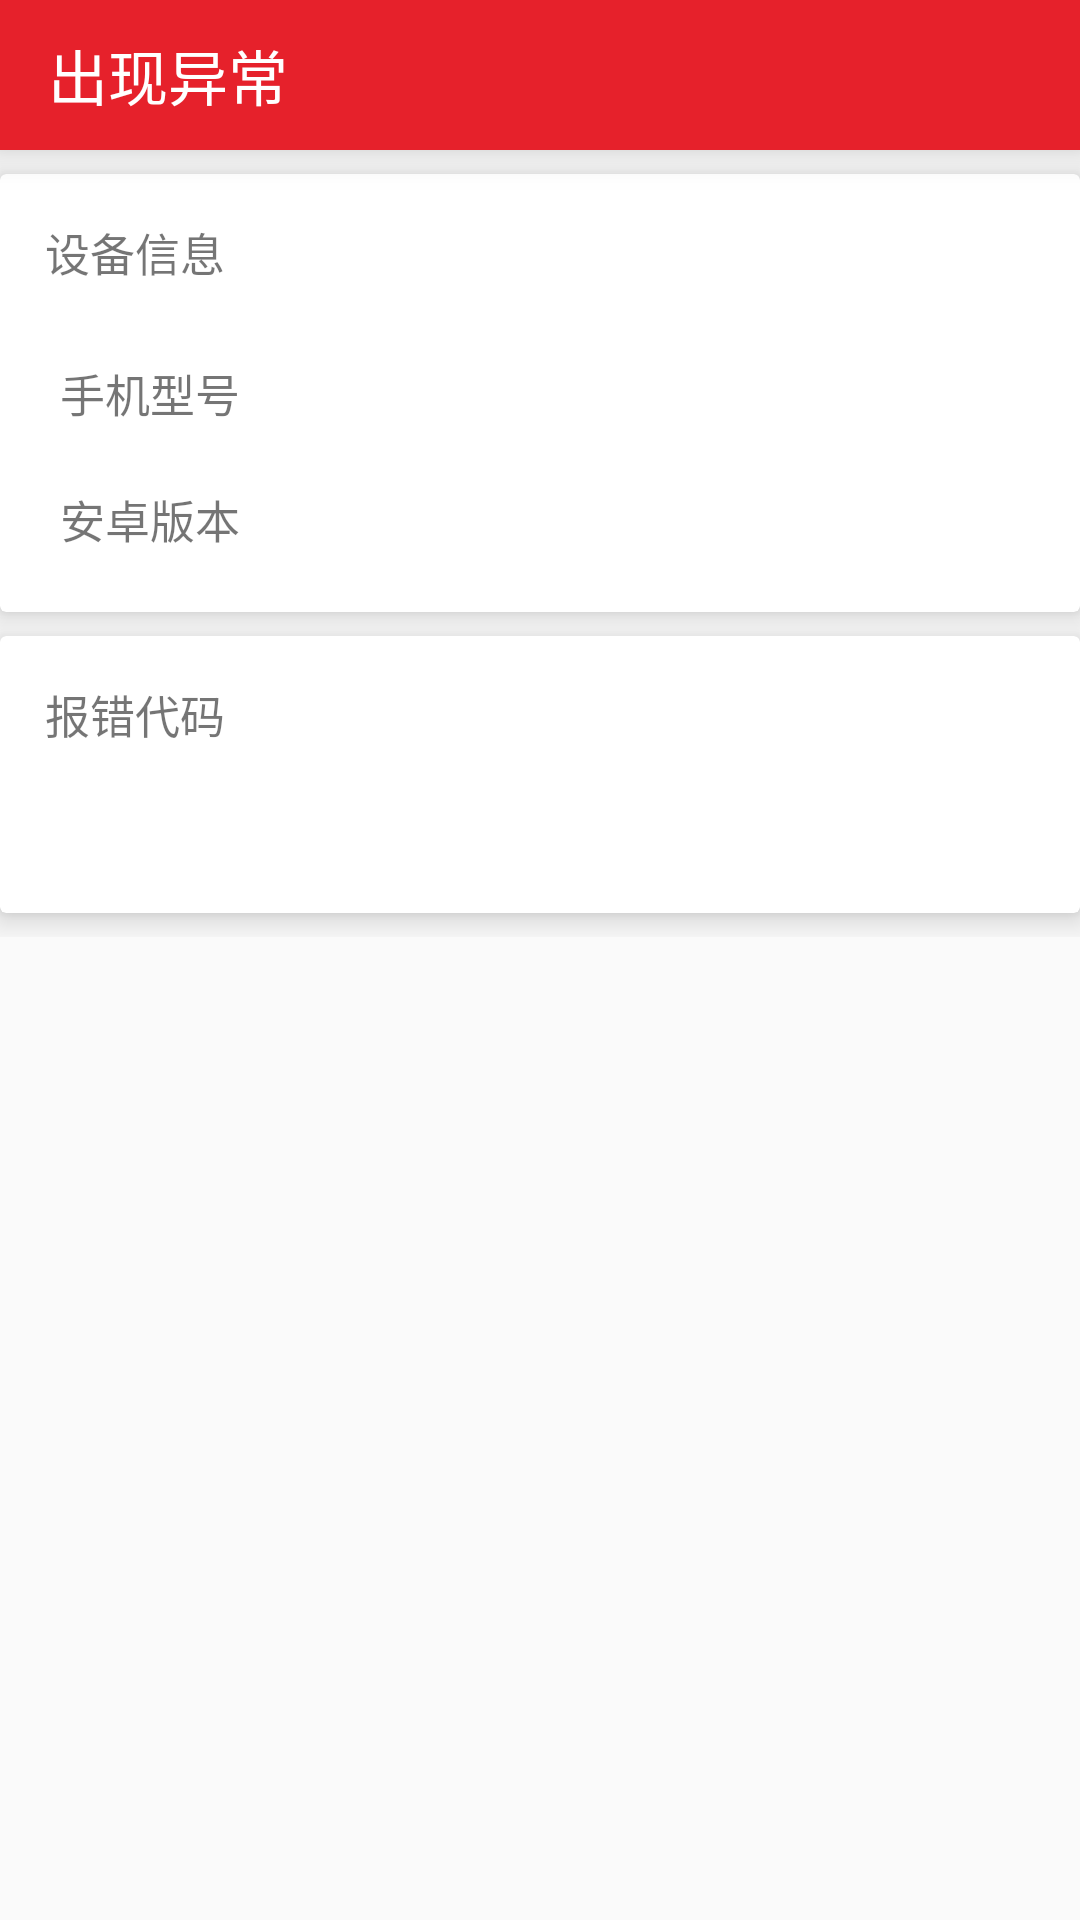

Here is an Android app screen rendered from its layout file. Give the layout XML and the strings, colors and styles it references.
<!-- AndroidManifest.xml: application theme Theme.Holo -->
<!-- res/layout/activity_nul.xml -->
<?xml version="1.0" encoding="utf-8"?>
<LinearLayout xmlns:android="http://schemas.android.com/apk/res/android"
    xmlns:app="http://schemas.android.com/apk/res-auto"
    android:orientation="vertical"
    android:layout_width="match_parent"
    android:layout_height="match_parent">



    <androidx.appcompat.widget.Toolbar
        android:id="@+id/activity_nul_tolbar"
        android:title="出现异常"
        app:title="出现异常"
        app:titleTextColor="@color/white"
        android:background="#e6212b"
        android:titleTextColor="#fff"
        android:layout_width="match_parent"
        android:layout_height="50dp"
        android:elevation="8dp"/>

    <ScrollView
        android:layout_width="match_parent"
        android:layout_height="match_parent">

        <LinearLayout
            android:orientation="vertical"
            android:layout_width="match_parent"
            android:layout_height="wrap_content">

            <androidx.cardview.widget.CardView
                android:layout_marginTop="8dp"
                android:layout_width="match_parent"
                android:layout_height="wrap_content"
                app:cardElevation="6dp">

                <LinearLayout
                    android:orientation="vertical"
                    android:layout_width="match_parent"
                    android:layout_height="wrap_content">

                    <TextView
                        android:layout_margin="15dp"
                        android:textSize="15sp"
                        android:text="设备信息"
                        android:layout_width="match_parent"
                        android:layout_height="wrap_content" />

                    <TextView
                        android:id="@+id/activity_nul_tv_model"
                        android:layout_marginStart="20dp"
                        android:layout_marginTop="10dp"
                        android:layout_marginBottom="10dp"
                        android:textSize="15sp"
                        android:text="手机型号"
                        android:layout_width="match_parent"
                        android:layout_height="wrap_content" />

                    <TextView
                        android:id="@+id/activity_nul_tv_androidVersion"
                        android:layout_marginStart="20dp"
                        android:layout_marginTop="10dp"
                        android:layout_marginBottom="20dp"
                        android:textSize="15sp"
                        android:text="安卓版本"
                        android:layout_width="match_parent"
                        android:layout_height="wrap_content" />



                </LinearLayout>

            </androidx.cardview.widget.CardView>

            <androidx.cardview.widget.CardView
                android:layout_marginTop="8dp"
                android:layout_marginBottom="8dp"
                android:layout_width="match_parent"
                android:layout_height="wrap_content"
                app:cardElevation="6dp">

                <LinearLayout
                    android:orientation="vertical"
                    android:layout_width="match_parent"
                    android:layout_height="wrap_content">

                    <TextView
                        android:layout_margin="15dp"
                        android:textSize="15sp"
                        android:text="报错代码"
                        android:layout_width="match_parent"
                        android:layout_height="wrap_content" />

                    <TextView
                        android:textIsSelectable="true"
                        android:id="@+id/activity_nul_tv_eLog"
                        android:layout_marginStart="20dp"
                        android:layout_marginEnd="20dp"
                        android:layout_marginTop="10dp"
                        android:layout_marginBottom="10dp"
                        android:textSize="15sp"
                        android:layout_width="match_parent"
                        android:layout_height="wrap_content" />

                </LinearLayout>

            </androidx.cardview.widget.CardView>

        </LinearLayout>

    </ScrollView>

</LinearLayout>
<!-- resources referenced by this layout -->
<resources>
  <style name="Theme.Holo" parent="Theme.MaterialComponents.Light.NoActionBar.Bridge">
          
          <item name="colorPrimary">#e6212b</item>
          <item name="colorPrimaryVariant">#e6212b</item>
          <item name="colorOnPrimary">#e6212b</item>
  
          <item name="android:statusBarColor" tools:targetApi="l">?attr/colorPrimaryVariant</item>
          
      </style>
  <!-- not gathered from this repository: default colours our renderer supplied (Android Studio template values) -->
  <color name="white">#FFFFFFFF</color>
</resources>
